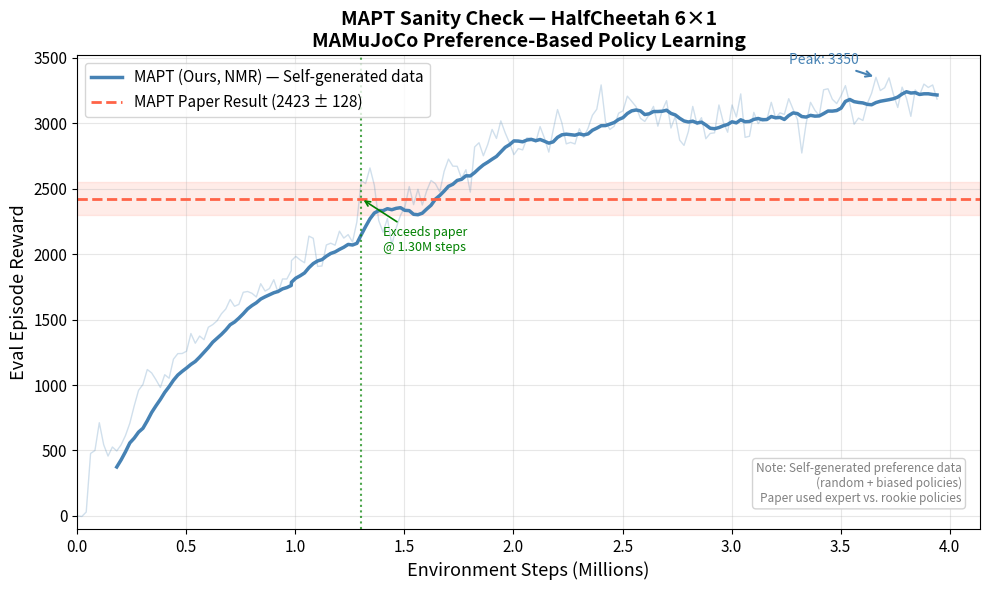

Here is the Python script that generated this plot:
import matplotlib
matplotlib.use('Agg')
import matplotlib.pyplot as plt
import matplotlib.patches as mpatches
import numpy as np

# ── Data: run2 (1M steps) + run4 (3M steps resumed from checkpoint) ──────────

# Run2: first 1M steps from scratch
run2_steps = [
    1000, 21000, 41000, 61000, 81000, 101000, 121000, 141000, 161000, 181000,
    201000, 221000, 241000, 261000, 281000, 301000, 321000, 341000, 361000, 381000,
    401000, 421000, 441000, 461000, 481000, 501000, 521000, 541000, 561000, 581000,
    601000, 621000, 641000, 661000, 681000, 701000, 721000, 741000, 761000, 781000,
    801000, 821000, 841000, 861000, 881000, 901000, 921000, 941000, 961000, 981000,
]
run2_rewards = [
    -0.24, -4.03, 30.03, 477.36, 499.87, 711.88, 544.58, 457.32, 526.46, 496.12,
    543.49, 614.35, 708.47, 840.25, 959.32, 1004.13, 1118.30, 1092.35, 1039.37, 981.28,
    1078.47, 1051.67, 1197.32, 1239.71, 1240.58, 1258.09, 1393.10, 1318.99, 1373.78, 1346.18,
    1441.39, 1461.13, 1490.46, 1544.00, 1580.72, 1653.26, 1601.21, 1615.92, 1708.02, 1714.16,
    1700.37, 1672.29, 1773.59, 1717.72, 1736.58, 1804.03, 1704.76, 1809.63, 1809.69, 1872.97,
]

# Run4: resumed from checkpoint, internal steps 1k-2981k, offset by 981k for total
run4_internal = [
    1000, 21000, 41000, 61000, 81000, 101000, 121000, 141000, 161000, 181000,
    201000, 221000, 241000, 261000, 281000, 301000, 321000, 341000, 361000, 381000,
    401000, 421000, 441000, 461000, 481000, 501000, 521000, 541000, 561000, 581000,
    601000, 621000, 641000, 661000, 681000, 701000, 721000, 741000, 761000, 781000,
    801000, 821000, 841000, 861000, 881000, 901000, 921000, 941000, 961000, 981000,
    1001000, 1021000, 1041000, 1061000, 1081000, 1101000, 1121000, 1141000, 1161000, 1181000,
    1201000, 1221000, 1241000, 1261000, 1281000, 1301000, 1321000, 1341000, 1361000, 1381000,
    1401000, 1421000, 1441000, 1461000, 1481000, 1501000, 1521000, 1541000, 1561000, 1581000,
    1601000, 1621000, 1641000, 1661000, 1681000, 1701000, 1721000, 1741000, 1761000, 1781000,
    1801000, 1821000, 1841000, 1861000, 1881000, 1901000, 1921000, 1941000, 1961000, 1981000,
    2001000, 2021000, 2041000, 2061000, 2081000, 2101000, 2121000, 2141000, 2161000, 2181000,
    2201000, 2221000, 2241000, 2261000, 2281000, 2301000, 2321000, 2341000, 2361000, 2381000,
    2401000, 2421000, 2441000, 2461000, 2481000, 2501000, 2521000, 2541000, 2561000, 2581000,
    2601000, 2621000, 2641000, 2661000, 2681000, 2701000, 2721000, 2741000, 2761000, 2781000,
    2801000, 2821000, 2841000, 2861000, 2881000, 2901000, 2921000, 2941000, 2961000,
]
run4_steps = [s + 981000 for s in run4_internal]
run4_rewards = [
    1949.80, 1982.58, 1954.97, 1933.75, 2137.08, 2120.51, 1905.67, 1908.98, 2069.35, 2083.12,
    2067.74, 2174.61, 2122.16, 2148.54, 2092.09, 2245.92, 2560.20, 2538.61, 2657.81, 2526.25,
    2256.43, 2167.12, 2272.35, 2069.39, 2198.27, 2296.13, 2358.11, 2515.20, 2377.51, 2494.57,
    2374.48, 2482.43, 2562.18, 2537.47, 2475.33, 2631.20, 2725.35, 2671.36, 2670.47, 2576.89,
    2644.61, 2473.19, 2818.15, 2850.12, 2750.77, 2836.82, 2951.83, 2883.14, 3017.20, 2925.83,
    2848.32, 2759.18, 2805.60, 2795.49, 2887.88, 2883.22, 2854.14, 2973.74, 2885.53, 2778.68,
    2946.67, 3103.65, 3000.86, 2841.61, 2853.11, 2840.83, 2957.05, 2891.17, 2961.74, 3060.18,
    3106.40, 3291.80, 3009.67, 2951.92, 2976.39, 3075.83, 3093.42, 3206.14, 3166.68, 3125.57,
    3037.21, 3012.65, 3064.98, 3127.95, 2976.73, 3096.63, 3171.71, 2962.54, 3050.90, 2870.14,
    2829.99, 2936.28, 3127.66, 2988.49, 3041.67, 2881.06, 2921.39, 2926.05, 3138.62, 3007.68,
    2930.53, 3138.69, 3047.13, 3223.26, 2891.49, 2899.68, 3082.31, 2996.48, 3039.15, 3027.38,
    3158.97, 3040.08, 3078.82, 3066.33, 3186.89, 3106.11, 3027.73, 2771.96, 2998.83, 3158.88,
    3098.07, 3057.53, 3254.63, 3262.48, 3182.17, 3149.53, 3209.52, 3286.44, 3148.25, 2991.65,
    3038.56, 3020.23, 3148.48, 3228.13, 3350.11, 3249.02, 3270.62, 3345.81, 3219.84, 3119.69,
    3274.87, 3189.82, 3051.99, 3253.54, 3214.86, 3298.05, 3272.47, 3291.57, 3183.98,
]

# combine
timesteps = run2_steps + run4_steps
rewards = run2_rewards + run4_rewards

# convert to millions
timesteps_m = [t / 1e6 for t in timesteps]

# smooth with rolling average
window = 10
rewards_smooth = np.convolve(rewards, np.ones(window)/window, mode='valid')
timesteps_smooth = timesteps_m[window-1:]

# ── Plot ──────────────────────────────────────────────────────────────────────
fig, ax = plt.subplots(figsize=(10, 6))

# raw rewards (faded)
ax.plot(timesteps_m, rewards, color='steelblue', alpha=0.25, linewidth=1.0, label='_nolegend_')

# smoothed curve
ax.plot(timesteps_smooth, rewards_smooth, color='steelblue', linewidth=2.5, label='MAPT (Ours, NMR) — Self-generated data')

# paper baseline
paper_mean = 2423
paper_std = 128
ax.axhline(y=paper_mean, color='tomato', linewidth=2.0, linestyle='--', label=f'MAPT Paper Result ({paper_mean} ± {paper_std})')
ax.axhspan(paper_mean - paper_std, paper_mean + paper_std, alpha=0.12, color='tomato')

# peak annotation
peak_idx = rewards.index(max(rewards))
ax.annotate(f'Peak: {max(rewards):.0f}',
            xy=(timesteps_m[peak_idx], rewards[peak_idx]),
            xytext=(timesteps_m[peak_idx] - 0.4, rewards[peak_idx] + 100),
            fontsize=10, color='steelblue',
            arrowprops=dict(arrowstyle='->', color='steelblue', lw=1.5))

# paper exceeded marker
exceed_idx = next(i for i, r in enumerate(rewards) if r >= paper_mean)
ax.axvline(x=timesteps_m[exceed_idx], color='green', linewidth=1.5, linestyle=':', alpha=0.7)
ax.annotate(f'Exceeds paper\n@ {timesteps_m[exceed_idx]:.2f}M steps',
            xy=(timesteps_m[exceed_idx], paper_mean),
            xytext=(timesteps_m[exceed_idx] + 0.1, paper_mean - 400),
            fontsize=9, color='green',
            arrowprops=dict(arrowstyle='->', color='green', lw=1.2))

# formatting
ax.set_xlabel('Environment Steps (Millions)', fontsize=13)
ax.set_ylabel('Eval Episode Reward', fontsize=13)
ax.set_title('MAPT Sanity Check — HalfCheetah 6×1\nMAMuJoCo Preference-Based Policy Learning', fontsize=14, fontweight='bold')
ax.legend(fontsize=11, loc='upper left')
ax.grid(True, alpha=0.3)
ax.set_xlim(left=0)
ax.set_ylim(bottom=-100)
ax.tick_params(labelsize=11)

# note
ax.text(0.98, 0.05,
        'Note: Self-generated preference data\n(random + biased policies)\nPaper used expert vs. rookie policies',
        transform=ax.transAxes, fontsize=8.5, color='gray',
        ha='right', va='bottom',
        bbox=dict(boxstyle='round,pad=0.3', facecolor='white', edgecolor='lightgray'))

plt.tight_layout()
plt.savefig('./mapt_learning_curve.pdf', dpi=300, bbox_inches='tight')
plt.savefig('./mapt_learning_curve.png', dpi=300, bbox_inches='tight')
print("Saved!")
